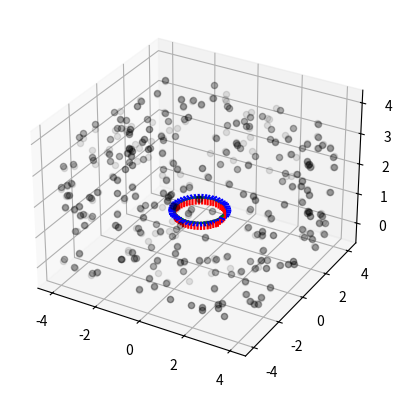

Here is the Python script that generated this plot:
# written by Stefan Leutenegger, TU Munich, December 2021

import numpy as np
from matplotlib import pyplot as plt
from matplotlib import animation
from matplotlib import lines
from mpl_toolkits import mplot3d
from mpl_toolkits.mplot3d import Axes3D
from scipy.spatial.transform import Rotation as R

# draw the BA problem
class BaVisualiser:
    def __init__(self, W_t_C, rot_WC, W_l):
        self.W_t_C = W_t_C
        self.rot_WC = rot_WC
        self.W_l = W_l
        
        # start plotting
        self.fig = plt.figure
        self.ax = plt.axes(projection='3d')
        self.ex = np.array([[1.0],[0.0],[0.0]])*0.2
        self.ey = np.array([[0.0],[1.0],[0.0]])*0.2
        self.ez = np.array([[0.0],[0.0],[1.0]])*0.2
        
    def drawGroundTruth(self):
        
        # plot ground truth poses
        for i in range(0,len(self.W_t_C)):
            W_t_C_i = self.W_t_C[i]
            rot_WC_i = self.rot_WC[i]
            endx = W_t_C_i + rot_WC_i.apply(self.ex.reshape(3)).reshape(3,1)
            endy = W_t_C_i + rot_WC_i.apply(self.ey.reshape(3)).reshape(3,1)
            endz = W_t_C_i + rot_WC_i.apply(self.ez.reshape(3)).reshape(3,1)
            self.ax.plot([W_t_C_i[0,0],endx[0,0]],
                           [W_t_C_i[1,0],endx[1,0]],
                           [W_t_C_i[2,0],endx[2,0]],
                           color='red', alpha=0.2)
            self.ax.plot([W_t_C_i[0,0],endy[0,0]],
                           [W_t_C_i[1,0],endy[1,0]],
                           [W_t_C_i[2,0],endy[2,0]],
                           color='green', alpha=0.2)
            self.ax.plot([W_t_C_i[0,0],endz[0,0]],
                           [W_t_C_i[1,0],endz[1,0]],
                           [W_t_C_i[2,0],endz[2,0]],
                           color='blue', alpha=0.2)
        
        # plot ground truth landmarks
        for W_l_j in self.W_l:
            self.ax.scatter(W_l_j[0,0], W_l_j[1,0], W_l_j[2,0],  marker='o', color='black', alpha=0.1)
        
    def draw(self, W_t_C_bar, rot_WC_bar, W_l_bar):
        self.drawGroundTruth()
        for i in range(0,len(W_t_C_bar)):
            W_t_C_i = W_t_C_bar[i]
            rot_WC_i = rot_WC_bar[i]
            endx = W_t_C_i + rot_WC_i.apply(self.ex.reshape(3)).reshape(3,1)
            endy = W_t_C_i + rot_WC_i.apply(self.ey.reshape(3)).reshape(3,1)
            endz = W_t_C_i + rot_WC_i.apply(self.ez.reshape(3)).reshape(3,1)
            self.ax.plot([W_t_C_i[0,0],endx[0,0]],
                           [W_t_C_i[1,0],endx[1,0]],
                           [W_t_C_i[2,0],endx[2,0]],
                           color='red')
            self.ax.plot([W_t_C_i[0,0],endy[0,0]],
                           [W_t_C_i[1,0],endy[1,0]],
                           [W_t_C_i[2,0],endy[2,0]],
                           color='green')
            self.ax.plot([W_t_C_i[0,0],endz[0,0]],
                           [W_t_C_i[1,0],endz[1,0]],
                           [W_t_C_i[2,0],endz[2,0]],
                           color='blue')
        for W_l_j in W_l_bar:
            self.ax.scatter(W_l_j[0,0], W_l_j[1,0], W_l_j[2,0],  marker='o', color='black', alpha=0.3)
        plt.show()
        
# configurable parameters:
b = 8.0 # room side length
h = 3.5 # room height
hc = 1.2 # height of camera
r = 1.0 # circle radius
image_width = 640.0 # image width in pixels
image_height = 480.0 # image height in pixels
f = 500.0 # focal length in pixels
P_outlier = 0.01 # outlier probability

# camera projection helper class:
class Camera:
    def __init__(self, image_width, image_height, f):
        self.image_width = image_width # image width in pixels
        self.image_height = image_height # image height in pixels
        self.f = f # focal length in pixels
        self.c_1 = image_width/2.0 - 0.5
        self.c_2 = image_height/2.0 - 0.5
    def project(self, C_l):
        C_l = C_l.reshape(3)
        if C_l[2]<1.0e-10:
            return [], []
        x_dash = np.array([[C_l[0]/C_l[2]],[C_l[1]/C_l[2]]])
        u = self.f*x_dash + np.array([[self.c_1],[self.c_2]])
        if u[0,0]<-0.5 or u[0,0]>self.image_width-0.5:
            return [], []
        if u[1,0]<-0.5 or u[1,0]>self.image_height-0.5:
            return [], []
        # also do the Jacobian
        J = self.f * np.array([[1.0/C_l[2], 0.0, -C_l[0]/C_l[2]**2],[0.0, 1.0/C_l[2], -C_l[1]/C_l[2]**2]])
        return u, J
    
# make up some random landmarks
W_l = []
for j in range(0,40):
    x = np.random.uniform(-b/2.0, b/2.0)
    z = np.random.uniform(0, h)
    W_l.append(np.array([[x],[-b/2.0],[z]]))
for j in range(0,40):
    x = np.random.uniform(-b/2.0, b/2.0)
    z = np.random.uniform(0, h)
    W_l.append(np.array([[x],[b/2.0],[z]]))
for j in range(0,40):
    y = np.random.uniform(-b/2.0, b/2.0)
    z = np.random.uniform(0, h)
    W_l.append(np.array([[-b/2.0],[y],[z]]))
for j in range(0,40):
    y = np.random.uniform(-b/2.0, b/2.0)
    z = np.random.uniform(0, h)
    W_l.append(np.array([[b/2.0],[y],[z]]))
for j in range(0,40):
    x = np.random.uniform(-b/2.0, b/2.0)
    y = np.random.uniform(-b/2.0, b/2.0)
    W_l.append(np.array([[x],[y],[0]]))
for j in range(0,40):
    x = np.random.uniform(-b/2.0, b/2.0)
    y = np.random.uniform(-b/2.0, b/2.0)
    W_l.append(np.array([[x],[y],[h]]))

# simulate poses and keypoint measurments
W_t_C = []
rot_WC = []
rot_WC0 = R.from_quat([0, np.sin(np.pi/2.0/2.0), 0,  np.cos(np.pi/2.0/2.0)])
u_tilde = []
camera = Camera(image_width, image_height, f)
for i in range(0,50):
    theta = i * 2.0 * np.pi / 50
    W_t_C_i = np.array([[r*np.cos(theta)],[r*np.sin(theta)],[hc]])
    W_t_C.append(W_t_C_i)
    rot_WC_i = rot_WC0*R.from_quat([np.sin(-theta/2.0), 0, 0,  np.cos(-theta/2.0)])
    rot_WC.append(rot_WC_i)
    for j in range(0,len(W_l)):
        W_l_j = W_l[j]
        C_l_j = rot_WC_i.inv().apply(W_l_j.reshape(1,3)) - rot_WC_i.inv().apply(W_t_C_i.reshape(1,3))
        u, J = camera.project(C_l_j)
        if len(u)>0:
            u = u + np.random.normal(0,0.3,size=(2,1)) # add some realistic noise
            X = np.random.uniform(0,1)
            #print(C_l_j, C_l_j_dash)
            if X<P_outlier:
                u_tilde.append((u, i, np.random.randint(len(W_l))))
            else:
                u_tilde.append((u, i, j))

def crossmx(a):
    a = a.reshape(3)
    c = np.array([[0.0, -a[2], a[1]],[a[2], 0.0, -a[0]],[-a[1], a[0], 0.0]])
    return c

# the estimator:
max_iter = 100

# since this is a simulation, we can use as a simple starting point a perturbation of the ground truth:
W_t_C_bar = []
rot_WC_bar = []
W_l_bar = []
for W_t_C_i in W_t_C:
    W_t_C_bar.append(W_t_C_i + np.random.normal(0,0.1,size=(3,1))) # perturb camera positions with 10 cm stdev.
for rot_WC_i in rot_WC:
    dq = R.from_rotvec(np.random.normal(0,0.001,size=(3))) # rotation vector perturbation with 0.001 rad stdev.
    rot_WC_bar.append(dq*rot_WC_i)
for W_l_j in W_l:
    W_l_bar.append(W_l_j + np.random.normal(0,0.2,size=(3,1))) # perturb landmark positions with 20 cm stdev.
    
# let's have a visualiser
baVisualiser = BaVisualiser(W_t_C, rot_WC, W_l)

# now for the Levenberg-Marquardt minimisation:
max_iter = 100
lambd = 0.0
for n in range(0,max_iter):
    # prepare GN system and ordering bookkeeping
    dim_i = len(W_t_C_bar)*6
    dim_j = len(W_l_bar)*3
    dim = dim_i + dim_j
    A = np.zeros((dim,dim))
    b = np.zeros((dim,1))
    c = 0.0
        
    # compute A*dx = b as well as cost
    for (u_tilde_ij, i, j) in u_tilde:
        R_WCi_bar = R.as_matrix(rot_WC_bar[i])
        R_CiW_bar = np.transpose(R_WCi_bar)
        W_t_Ci_bar = W_t_C_bar[i]
        # evaluate error
        Ci_lj_bar = np.matmul(R_CiW_bar,(W_l_bar[j]-W_t_Ci_bar))
        u, J = camera.project(Ci_lj_bar)
        if(len(u) == 0):
            continue # invalid projection
        e_ij = u_tilde_ij - u
        # update cost
        if np.matmul(np.transpose(e_ij), e_ij) > 10000.0:
            c += 0.5 * 10000.0
            continue # outlier threshold 100 pixels
        c += 0.5 * np.matmul(np.transpose(e_ij), e_ij)

        # compute Jacobians
        E_i = -np.matmul(J,np.concatenate((-R_CiW_bar, np.matmul(R_CiW_bar,crossmx(W_l_bar[j]-W_t_Ci_bar))),axis=1))
        E_j = -np.matmul(J,R_CiW_bar)
       
        # update A*dx = b
        A[i*6:i*6+6, i*6:i*6+6] += np.matmul(np.transpose(E_i),E_i)
        b[i*6:i*6+6] += -np.matmul(np.transpose(E_i),e_ij)
        A[dim_i+j*3:dim_i+j*3+3, i*6:i*6+6] += np.matmul(np.transpose(E_j),E_i)
        A[i*6:i*6+6, dim_i+j*3:dim_i+j*3+3] += np.matmul(np.transpose(E_i),E_j)
        A[dim_i+j*3:dim_i+j*3+3, dim_i+j*3:dim_i+j*3+3] += np.matmul(np.transpose(E_j),E_j)
        b[dim_i+j*3:dim_i+j*3+3] += -np.matmul(np.transpose(E_j),e_ij)
    
    # augment the system according to the Levenberg-Marquardt scheme
    if lambd == 0.0:
        lambd = 1000 # slight hack to find lambda0 in the beginning
    A += lambd*np.eye(dim)
        
    # solve for dx
    dx = np.linalg.solve(A,b)

    # apply it to x_bar preliminarily
    for i in range(0, len(W_t_C_bar)):
        W_t_C_bar[i] += dx[i*6:i*6+3] # apply by addition
    for i in range(0, len(rot_WC_bar)):
        dq = R.from_rotvec(dx[i*6+3:i*6+6].reshape(3)) # rotation vector to quaternion
        rot_WC_bar[i] = dq*rot_WC_bar[i] # apply delta quaternion
    for j in range(0, len(W_l_bar)):
        W_l_bar[j] += dx[dim_i + j*3:dim_i + j*3+3] # apply by addition
        
    # recompute cost
    c1 = 0.0
    for (u_tilde_ij, i, j) in u_tilde:
        R_WCi_bar = R.as_matrix(rot_WC_bar[i])
        R_CiW_bar = np.transpose(R_WCi_bar)
        W_t_Ci_bar = W_t_C_bar[i]
        # evaluate error
        Ci_lj_bar = np.matmul(R_CiW_bar,(W_l_bar[j]-W_t_Ci_bar))
        u, J = camera.project(Ci_lj_bar)
        if(len(u) == 0):
            continue # invalid projection
        e_ij = u_tilde_ij - u
        # update cost
        if np.matmul(np.transpose(e_ij), e_ij) > 10000.0:
            c1 += 0.5 * 10000.0
            continue # outlier threshold 100 pixels
        c1 += 0.5 * np.matmul(np.transpose(e_ij), e_ij)
        
    # check for progress
    if(c1>c):
        # undo update to x_bar
        for i in range(0, len(W_t_C_bar)):
            W_t_C_bar[i] -= dx[i*6:i*6+3] # apply by addition
        for i in range(0, len(rot_WC_bar)):
            dq = R.from_rotvec(dx[i*6+3:i*6+6].reshape(3)) # rotation vector to quaternion
            rot_WC_bar[i] = dq.inv()*rot_WC_bar[i] # apply delta quaternion
        for j in range(0, len(W_l_bar)):
            W_l_bar[j] -= dx[dim_i + j*3:dim_i + j*3+3] # apply by addition
        lambd *= 2
    else:
        lambd /= 2
        
    print("iteration ", n, ", cost = ", c, "success = ", c1<c, "lambda = ", lambd)
    
    # check convergence
    if abs(c1-c)/c1 < 1.0e-7:
        break
    
baVisualiser.draw(W_t_C_bar, rot_WC_bar, W_l_bar)
